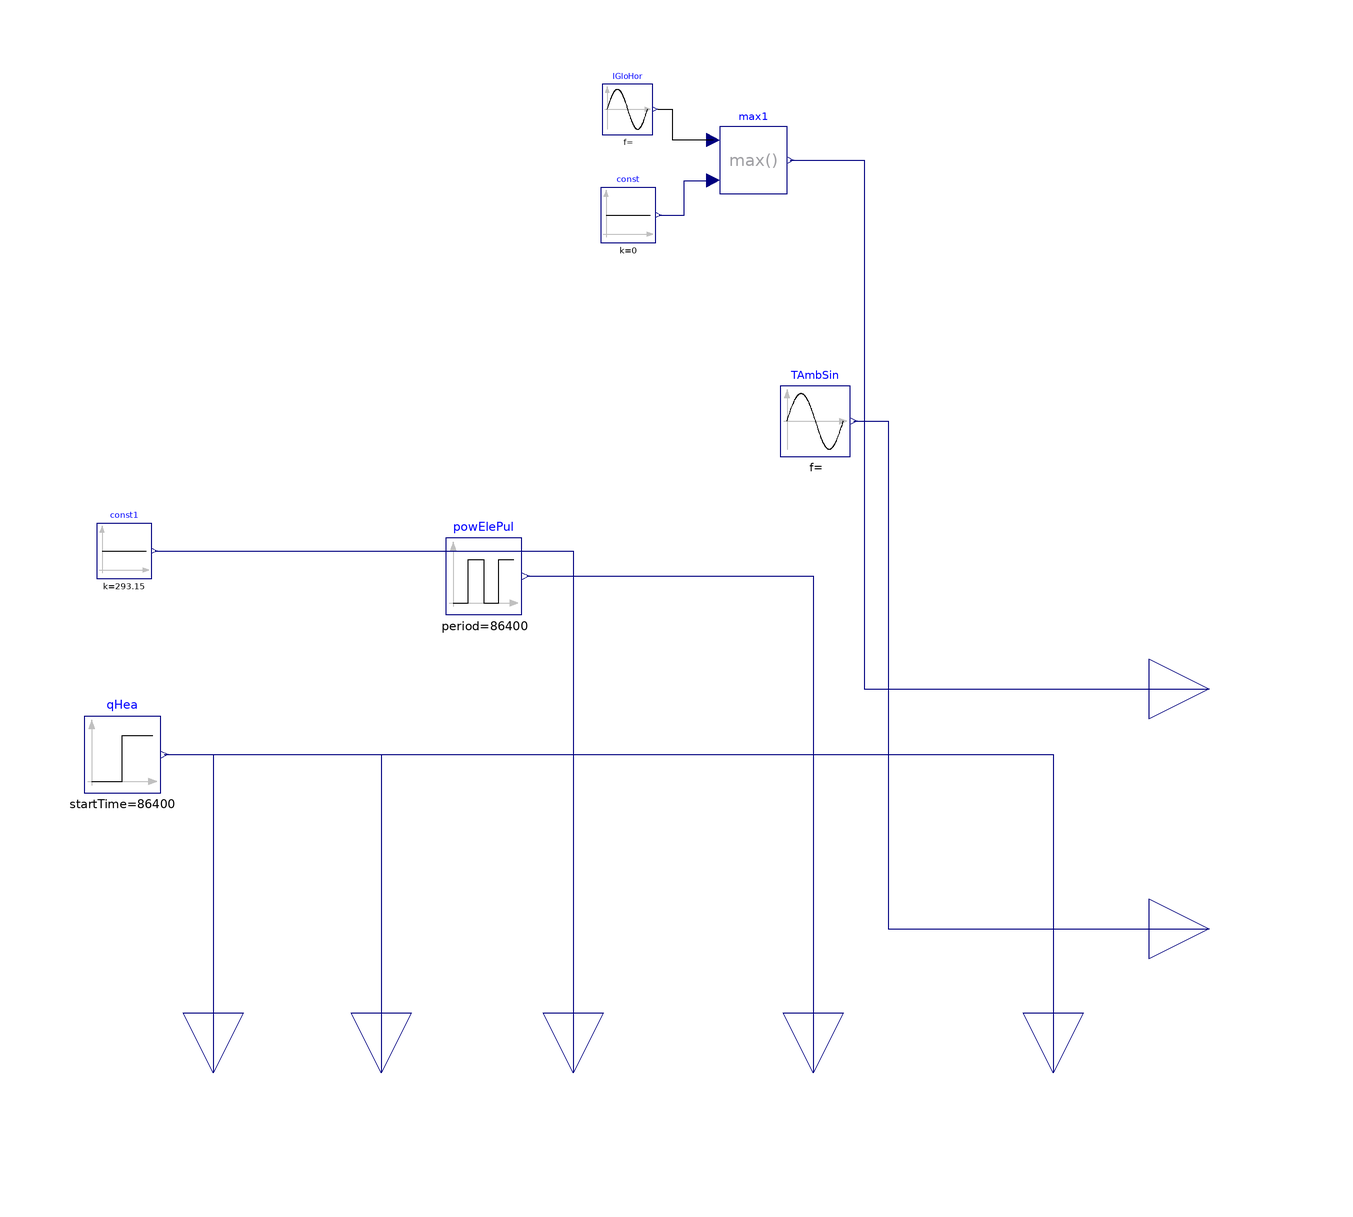

The Modelica model whose source follows is shown above as a component diagram (icons at their Placement, wires along their Line points).

model SIM_2Zones_Artificial
  extends SIM_Inputs_2Zones;
  Modelica.Blocks.Sources.Sine TAmbSin(amplitude = 8, freqHz = 1 / 86400, offset = 283) annotation(Placement(visible = true, transformation(origin = {39.8688, 4.1771}, extent = {{-5.8688, -6.1771}, {5.8688, 6.1771}}, rotation = 0)));
  Modelica.Blocks.Sources.Step qHea(startTime = 86400, height = 20000) annotation(Placement(visible = true, transformation(origin = {-75.6201, -51.3987}, extent = {{-6.3799, -6.6013}, {6.3799, 6.6013}}, rotation = 0)));
  Modelica.Blocks.Math.Max[nIrr] max1 annotation(Placement(visible = true, transformation(origin = {29.5952, 47.7113}, extent = {{-5.59521, -5.71125}, {5.59521, 5.71125}}, rotation = 0)));
  Modelica.Blocks.Sources.Sine[nIrr] IGloHor(each amplitude = 600, each freqHz = 1 / 86400) annotation(Placement(visible = true, transformation(origin = {8.5922, 56.2115}, extent = {{-4.5922, -4.2115}, {4.5922, 4.2115}}, rotation = 0)));
  Modelica.Blocks.Sources.Constant[nIrr] const(each k = 0) annotation(Placement(visible = true, transformation(origin = {8.6981, 38.5834}, extent = {{-4.6981, -4.5834}, {4.6981, 4.5834}}, rotation = 0)));
  Modelica.Blocks.Sources.Pulse powElePul(amplitude = 500, period = 86400, startTime = 25000) annotation(Placement(visible = true, transformation(origin = {-15.3886, -21.648}, extent = {{-6.61139, -6.35201}, {6.61144, 6.352}}, rotation = 0)));
  Modelica.Blocks.Sources.Constant const1(k = 273.15 + 20) annotation(Placement(visible = true, transformation(origin = {-75.3019, -17.4166}, extent = {{-4.6981, -4.5834}, {4.6981, 4.5834}}, rotation = 0)));
equation
  connect(IGloHor.y, max1.u1) annotation(Line(points = {{13.6436, 56.2115}, {16, 56.2115}, {16, 52}, {16, 51.138}, {22.8809, 51.138}}));
  connect(powElePul.y, powEle) annotation(Line(points = {{-8.11602, -21.648}, {39.5, -21.648}, {39.5, -104.427}}, color = {0, 0, 127}, smooth = Smooth.None));
  connect(qHea.y, qHeaCoo) annotation(Line(points = {{-68.6022, -51.3987}, {79.5, -51.3987}, {79.5, -104.427}}, color = {0, 0, 127}, smooth = Smooth.None));
  connect(TAmbSin.y, TAmb) annotation(Line(points = {{46.3245, 4.1771}, {52, 4.1771}, {52, -80.4273}, {105.5, -80.4273}}, color = {0, 0, 127}, smooth = Smooth.None));
  connect(max1.y, irr) annotation(Line(points = {{35.7499, 47.7113}, {48, 47.7113}, {48, -40.4273}, {105.5, -40.4273}}, color = {0, 0, 127}, smooth = Smooth.None));
  connect(const.y, max1.u2) annotation(Line(points = {{13.866, 38.5834}, {18, 38.5834}, {18, 44.2846}, {22.8809, 44.2846}}, color = {0, 0, 127}, smooth = Smooth.None));
  connect(const1.y, TSet) annotation(Line(points = {{-70.134, -17.4166}, {-0.5, -17.4166}, {-0.5, -104.427}}, color = {0, 0, 127}, smooth = Smooth.None));
  connect(qHea.y, qHeaCoo1) annotation(Line(points = {{-68.6022, -51.3987}, {-32.5, -51.3987}, {-32.5, -104.427}}, color = {0, 0, 127}, smooth = Smooth.None));
  connect(qHea.y, qHeaCoo2) annotation(Line(points = {{-68.6022, -51.3987}, {-60.5, -51.3987}, {-60.5, -104.427}}, color = {0, 0, 127}, smooth = Smooth.None));
  annotation(Diagram(coordinateSystem(preserveAspectRatio = false, extent = {{-100, -100}, {100, 100}}), graphics));
end SIM_2Zones_Artificial;